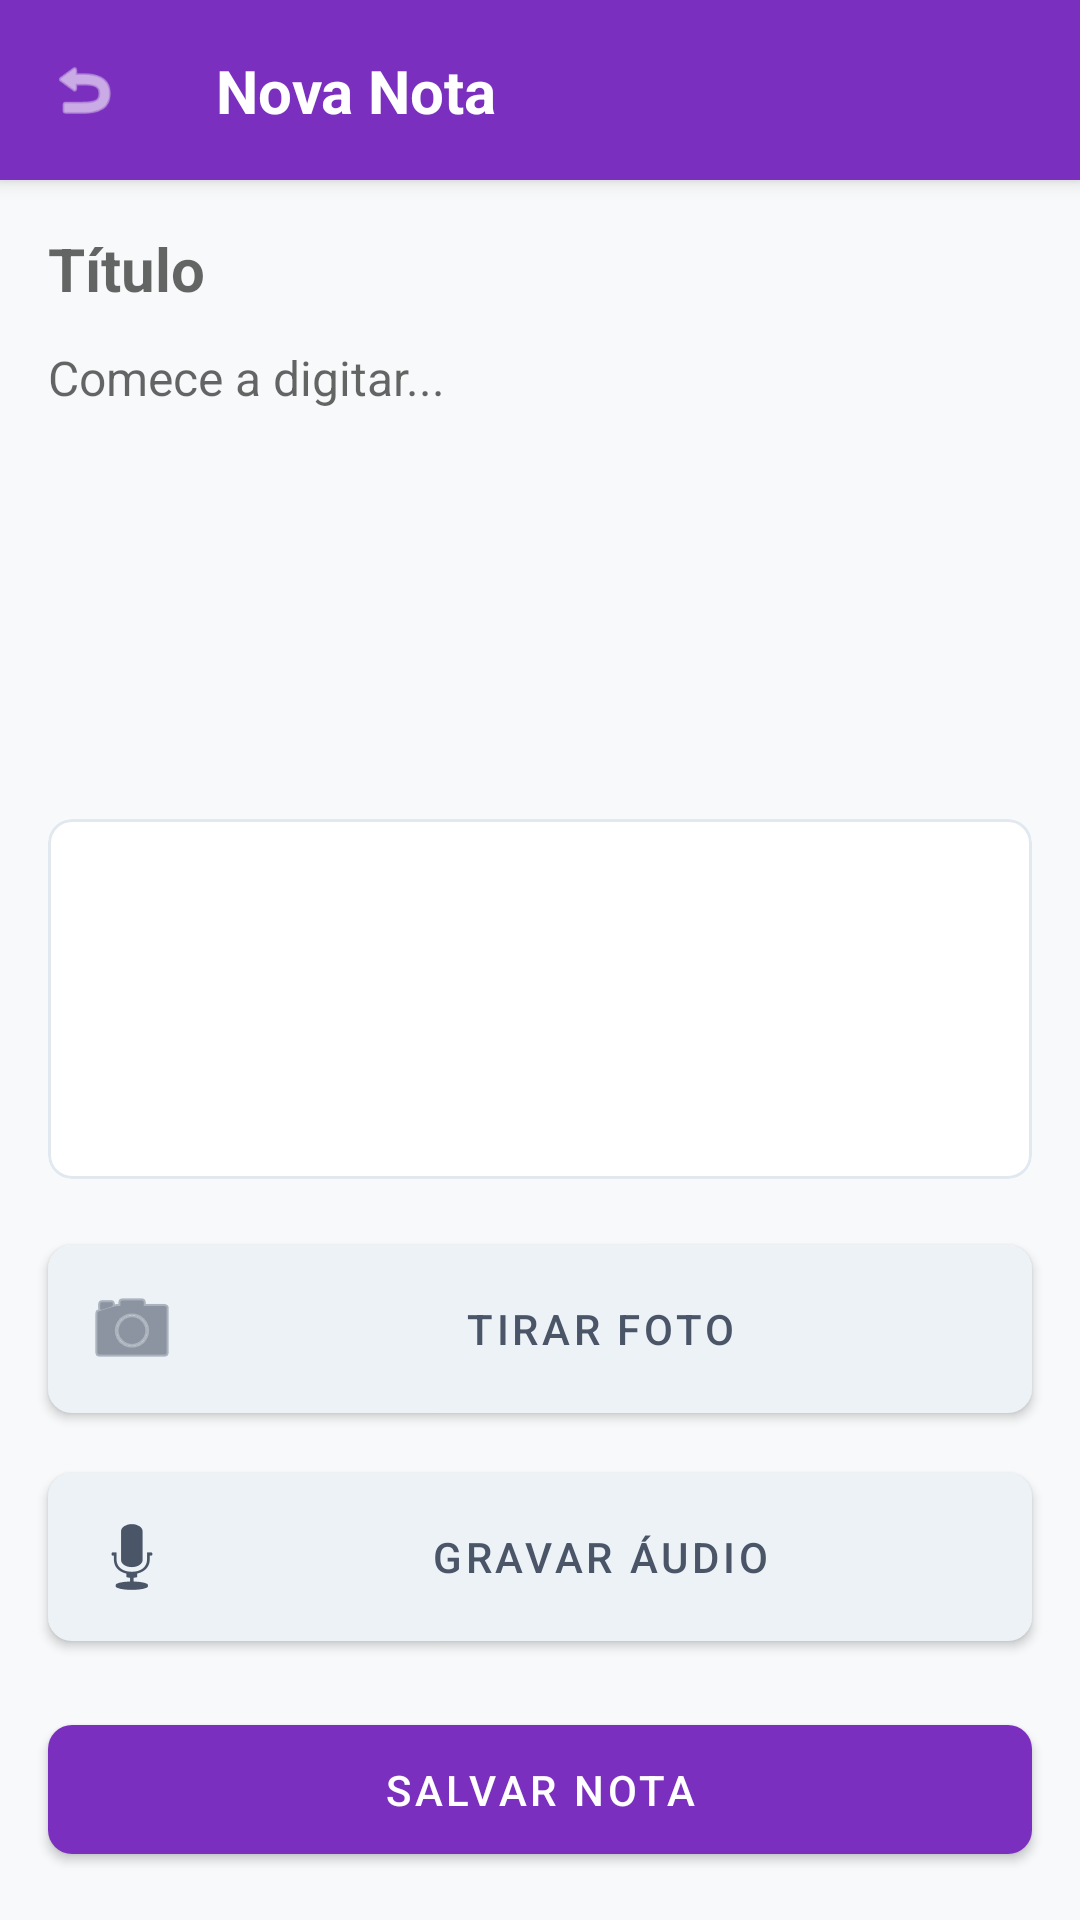

Reconstruct the res/layout file that produces this screen, plus the resources it refers to.
<!-- AndroidManifest.xml: application theme Theme.SafeMemo -->
<!-- res/layout/activity_form_nota.xml -->
<?xml version="1.0" encoding="utf-8"?>
<androidx.constraintlayout.widget.ConstraintLayout
    xmlns:android="http://schemas.android.com/apk/res/android"
    xmlns:app="http://schemas.android.com/apk/res-auto"
    android:id="@+id/layoutForm"
    android:layout_width="match_parent"
    android:layout_height="match_parent"
    android:background="#F8F9FA">

    <androidx.constraintlayout.widget.ConstraintLayout
        android:id="@+id/topBar"
        android:layout_width="0dp"
        android:layout_height="60dp"
        android:background="#7B2FBE"
        android:elevation="4dp"
        android:paddingHorizontal="16dp"
        app:layout_constraintTop_toTopOf="parent"
        app:layout_constraintStart_toStartOf="parent"
        app:layout_constraintEnd_toEndOf="parent">

        <com.google.android.material.button.MaterialButton
            android:id="@+id/btnVoltar"
            style="@style/Widget.MaterialComponents.Button.TextButton"
            android:layout_width="48dp"
            android:layout_height="48dp"
            android:padding="0dp"
            app:icon="@android:drawable/ic_menu_revert"
            app:iconTint="#FFFFFF"
            app:iconSize="24dp"
            app:layout_constraintTop_toTopOf="parent"
            app:layout_constraintBottom_toBottomOf="parent"
            app:layout_constraintStart_toStartOf="parent" />

        <TextView
            android:layout_width="wrap_content"
            android:layout_height="wrap_content"
            android:layout_marginStart="8dp"
            android:text="Nova Nota"
            android:textSize="20sp"
            android:textStyle="bold"
            android:textColor="#FFFFFF"
            app:layout_constraintTop_toTopOf="parent"
            app:layout_constraintBottom_toBottomOf="parent"
            app:layout_constraintStart_toEndOf="@id/btnVoltar" />

    </androidx.constraintlayout.widget.ConstraintLayout>

    <EditText
        android:id="@+id/edtTitulo"
        android:layout_width="0dp"
        android:layout_height="wrap_content"
        android:layout_marginHorizontal="16dp"
        android:layout_marginTop="16dp"
        android:background="@android:color/transparent"
        android:hint="Título"
        android:textSize="20sp"
        android:textStyle="bold"
        app:layout_constraintTop_toBottomOf="@id/topBar"
        app:layout_constraintStart_toStartOf="parent"
        app:layout_constraintEnd_toEndOf="parent"/>

    <EditText
        android:id="@+id/edtDescricao"
        android:layout_width="0dp"
        android:layout_height="0dp"
        android:layout_marginHorizontal="16dp"
        android:layout_marginTop="12dp"
        android:layout_marginBottom="16dp"
        android:background="@android:color/transparent"
        android:gravity="top"
        android:hint="Comece a digitar..."
        android:textSize="16sp"
        app:layout_constraintTop_toBottomOf="@id/edtTitulo"
        app:layout_constraintBottom_toTopOf="@id/cardPreview"
        app:layout_constraintStart_toStartOf="parent"
        app:layout_constraintEnd_toEndOf="parent"/>

    <com.google.android.material.card.MaterialCardView
        android:id="@+id/cardPreview"
        android:layout_width="0dp"
        android:layout_height="120dp"
        android:layout_marginHorizontal="16dp"
        android:layout_marginBottom="16dp"
        app:cardCornerRadius="8dp"
        app:cardElevation="0dp"
        app:strokeWidth="1dp"
        app:strokeColor="#E2E8F0"
        app:layout_constraintBottom_toTopOf="@id/btnCamera"
        app:layout_constraintStart_toStartOf="parent"
        app:layout_constraintEnd_toEndOf="parent">

        <ImageView
            android:id="@+id/imgPreview"
            android:layout_width="match_parent"
            android:layout_height="match_parent"
            android:scaleType="centerCrop"/>

    </com.google.android.material.card.MaterialCardView>

    <com.google.android.material.button.MaterialButton
        android:id="@+id/btnCamera"
        android:layout_width="0dp"
        android:layout_height="wrap_content"
        android:layout_marginHorizontal="16dp"
        android:layout_marginBottom="8dp"
        android:padding="12dp"
        android:text="Tirar Foto"
        android:textColor="#4A5568"
        app:icon="@android:drawable/ic_menu_camera"
        app:iconTint="#4A5568"
        app:backgroundTint="#EDF2F7"
        app:cornerRadius="8dp"
        app:layout_constraintBottom_toTopOf="@id/btnAudio"
        app:layout_constraintStart_toStartOf="parent"
        app:layout_constraintEnd_toEndOf="parent" />

    <com.google.android.material.button.MaterialButton
        android:id="@+id/btnAudio"
        android:layout_width="0dp"
        android:layout_height="wrap_content"
        android:layout_marginHorizontal="16dp"
        android:layout_marginBottom="16dp"
        android:padding="12dp"
        android:text="Gravar Áudio"
        android:textColor="#4A5568"
        app:icon="@android:drawable/ic_btn_speak_now"
        app:iconTint="#4A5568"
        app:backgroundTint="#EDF2F7"
        app:cornerRadius="8dp"
        app:layout_constraintBottom_toTopOf="@id/btnSalvar"
        app:layout_constraintStart_toStartOf="parent"
        app:layout_constraintEnd_toEndOf="parent" />

    <com.google.android.material.button.MaterialButton
        android:id="@+id/btnSalvar"
        android:layout_width="0dp"
        android:layout_height="wrap_content"
        android:layout_marginHorizontal="16dp"
        android:layout_marginBottom="16dp"
        android:padding="12dp"
        android:text="Salvar Nota"
        android:textColor="#FFFFFF"
        app:backgroundTint="#7B2FBE"
        app:cornerRadius="8dp"
        app:layout_constraintBottom_toBottomOf="parent"
        app:layout_constraintStart_toStartOf="parent"
        app:layout_constraintEnd_toEndOf="parent" />

</androidx.constraintlayout.widget.ConstraintLayout>
<!-- resources referenced by this layout -->
<resources>
  <style name="Theme.SafeMemo" parent="Base.Theme.SafeMemo" />
  <style name="Base.Theme.SafeMemo" parent="Theme.MaterialComponents.DayNight.NoActionBar">
  
          <item name="colorPrimary">#7B2FBE</item>
          <item name="colorPrimaryVariant">#5E2390</item>
          <item name="colorOnPrimary">#FFFFFF</item>
  
      </style>
</resources>
